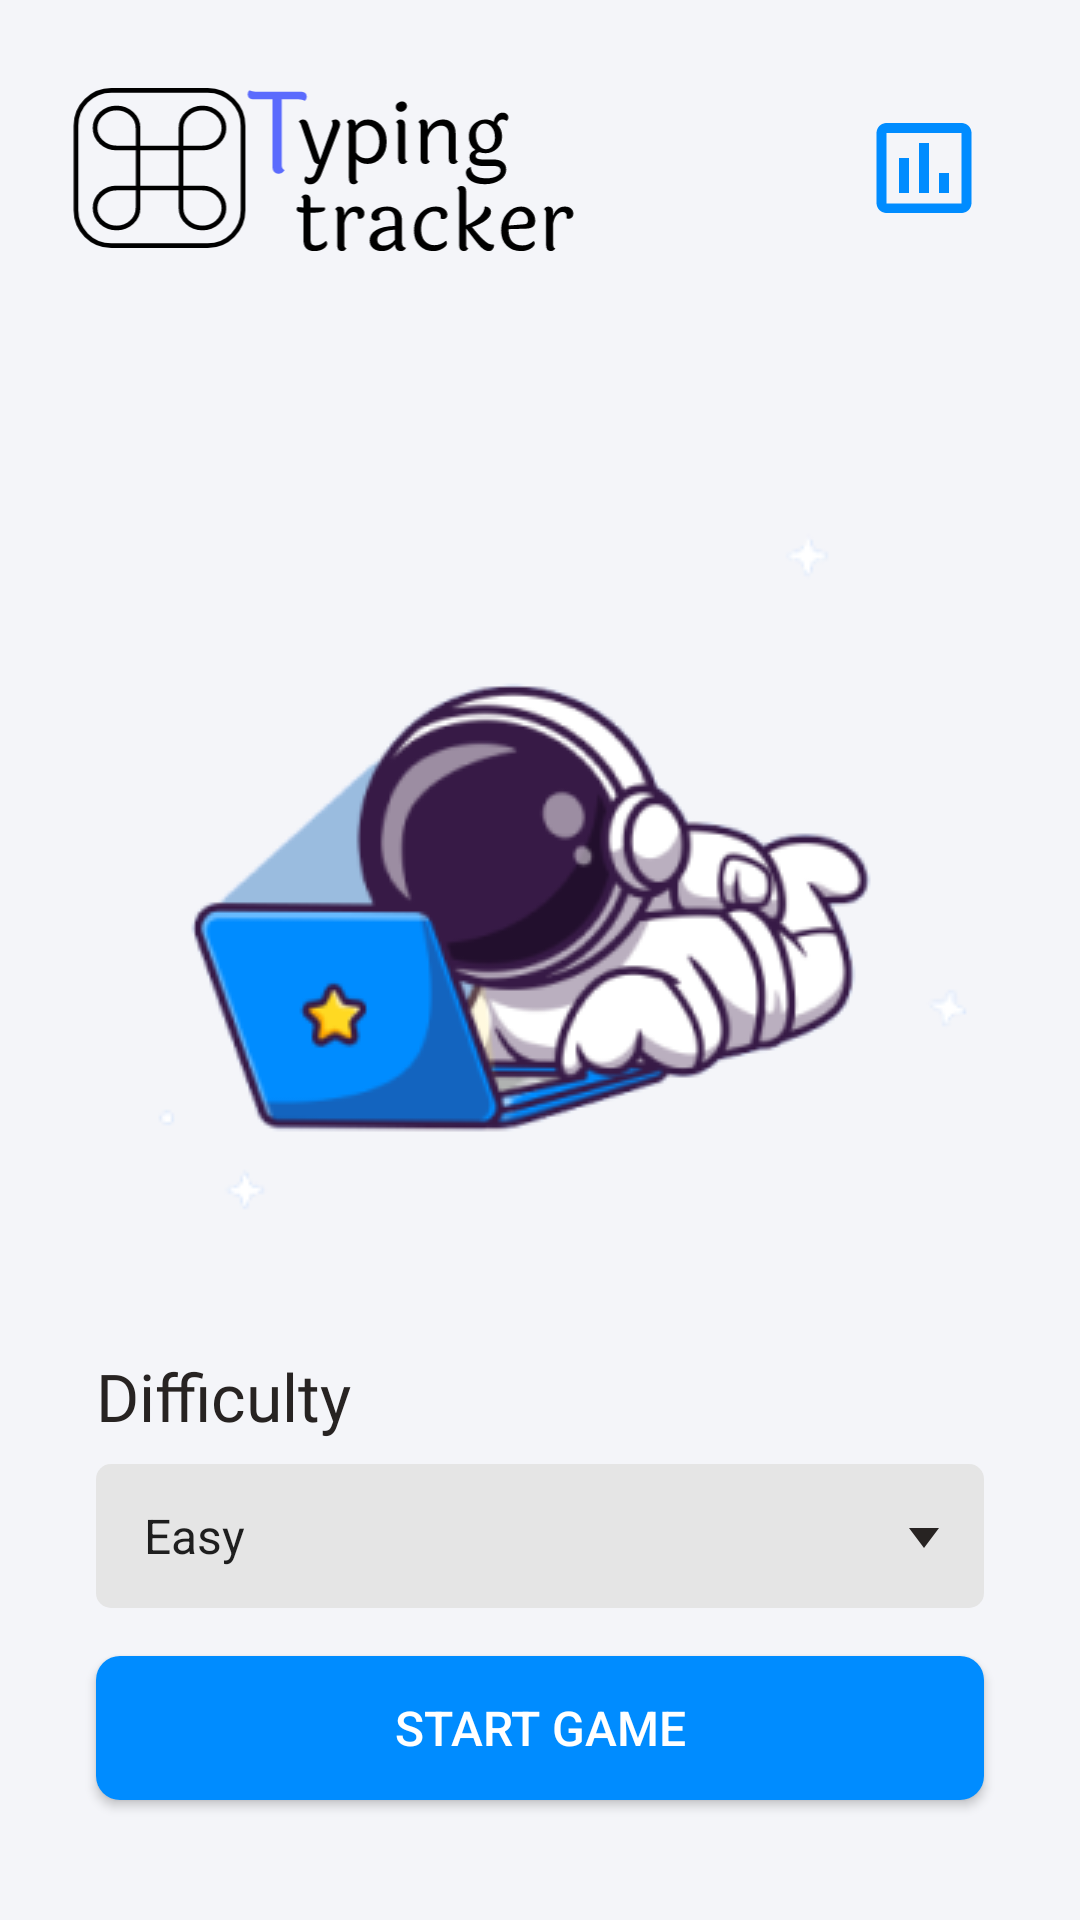

Layout XML and referenced resources for this Android screen:
<!-- AndroidManifest.xml: application theme Theme.Typing_Tracker -->
<!-- res/layout/fragment_start.xml -->
<?xml version="1.0" encoding="utf-8"?>
<layout xmlns:android="http://schemas.android.com/apk/res/android"
    xmlns:app="http://schemas.android.com/apk/res-auto"
    xmlns:tools="http://schemas.android.com/tools">

    <data>
        <variable
            name="viewModel"
            type="com.example.typing_tracker.ui.start.StartViewModel" />

    </data>

    <androidx.constraintlayout.widget.ConstraintLayout
        android:layout_width="match_parent"
        android:layout_height="match_parent"
        android:background="@color/primary_background"
        tools:context=".ui.start.StartFragment">

        <ImageView
            android:id="@+id/imageView"
            android:layout_width="213dp"
            android:layout_height="80dp"
            android:layout_marginTop="16dp"
            android:src="@drawable/ic_splash"
            app:layout_constraintStart_toStartOf="parent"
            app:layout_constraintTop_toTopOf="parent" />


        <ImageView
            android:id="@+id/imageView2"
            android:layout_width="wrap_content"
            android:layout_height="wrap_content"
            android:layout_marginTop="16dp"
            android:src="@drawable/start_image"
            app:layout_constraintEnd_toEndOf="parent"
            app:layout_constraintStart_toStartOf="parent"
            app:layout_constraintTop_toBottomOf="@+id/imageView" />

        <TextView

            android:id="@+id/textView2"
            android:layout_width="wrap_content"
            android:layout_height="wrap_content"
            android:layout_marginBottom="8dp"
            android:fontFamily="@font/montserrat_bold"
            android:text="Difficulty"
            android:textColor="@color/primary_text_color"
            android:textSize="22sp"
            app:layout_constraintBottom_toTopOf="@+id/item_spinner"
            app:layout_constraintStart_toStartOf="@+id/item_spinner" />

        <Spinner
            android:id="@+id/item_spinner"
            android:layout_width="0dp"
            android:layout_height="48dp"
            android:layout_marginHorizontal="32dp"
            android:background="@drawable/spinner_background"
            android:entries="@array/levels"
            android:gravity="center_vertical"
            android:layout_marginBottom="16dp"
            android:spinnerMode="dropdown"
            android:textSize="16sp"
            app:layout_constraintBottom_toTopOf="@+id/start_btn"
            app:layout_constraintEnd_toEndOf="parent"
            app:layout_constraintStart_toStartOf="parent"
            app:selectedValue="@={viewModel.difficulity}" />

        <androidx.appcompat.widget.AppCompatButton
            android:id="@+id/start_btn"
            android:layout_width="0dp"
            android:layout_height="48dp"
            android:layout_marginBottom="40dp"
            android:background="@drawable/start_button"
            android:onClick="@{() -> viewModel.onClickStartGame()}"
            android:text="Start Game"
            android:textColor="@color/secondary_text_color"
            android:textSize="16sp"
            app:layout_constraintBottom_toBottomOf="parent"
            app:layout_constraintEnd_toEndOf="@+id/item_spinner"
            app:layout_constraintStart_toStartOf="@+id/item_spinner" />

        <ImageView
            android:id="@+id/statstics_image_view"
            android:layout_width="40dp"
            android:layout_height="40dp"
            android:onClick="@{() -> viewModel.onClickStatistic()}"
            android:src="@drawable/ic_baseline_insert_chart_outlined_24"
            app:layout_constraintBottom_toBottomOf="@+id/imageView"
            app:layout_constraintEnd_toEndOf="@+id/item_spinner"
            app:layout_constraintTop_toTopOf="@+id/imageView"
            app:tint="@color/primary_button_background" />
    </androidx.constraintlayout.widget.ConstraintLayout>
</layout>
<!-- resources referenced by this layout -->
<resources>
  <string-array name="levels">
          <item>Easy</item>
          <item>Normal</item>
          <item>Hard</item>
      </string-array>
  <color name="primary_background">#F4F5F9</color>
  <color name="primary_button_background">#008CFF</color>
  <color name="primary_text_color">#272322</color>
  <color name="secondary_text_color">#FFFFFF</color>
  <!-- drawable ic_baseline_insert_chart_outlined_24 (drawable) -->
  <vector xmlns:android="http://schemas.android.com/apk/res/android"
      android:width="24dp"
      android:height="24dp"
      android:viewportWidth="24"
      android:viewportHeight="24"
      android:tint="@color/primary_button_background">
    <path
        android:fillColor="@color/primary_button_background"
        android:pathData="M9,17L7,17v-7h2v7zM13,17h-2L11,7h2v10zM17,17h-2v-4h2v4zM19.5,19.1h-15L4.5,5h15v14.1zM19.5,3h-15c-1.1,0 -2,0.9 -2,2v14c0,1.1 0.9,2 2,2h15c1.1,0 2,-0.9 2,-2L21.5,5c0,-1.1 -0.9,-2 -2,-2z"/>
  </vector>
  <!-- drawable ic_splash: vector/xml drawable (drawable, 13293 chars, omitted) -->
  <!-- drawable spinner_background (drawable) -->
  <?xml version="1.0" encoding="utf-8"?>
  <selector xmlns:android="http://schemas.android.com/apk/res/android">
      <item>
          <layer-list>
              <item>
  
                  <shape android:shape="rectangle">
                      <solid android:color="@color/spinner_background_color" />
                      <padding android:bottom="8dp" android:left="8dp" android:right="8dp" android:top="8dp" />
                      <corners android:radius="5dp" />
                  </shape>
              </item>
              <item
                  android:drawable="@drawable/ic_baseline_arrow_drop_down_24"
                  android:gravity="end">
                  <color android:color="@color/primary_text_color"/>
  
              </item>
          </layer-list>
  
      </item>
  </selector>
  <!-- drawable start_button (drawable) -->
  <?xml version="1.0" encoding="utf-8"?>
  <shape xmlns:android="http://schemas.android.com/apk/res/android"
      android:shape="rectangle">
  
      <solid
          android:color="@color/primary_button_background"/>
  
      <corners
          android:radius="8dp"/>
  
  </shape>
  <!-- drawable start_image: png bitmap (drawable, 32458 bytes) -->
  <style name="Theme.Typing_Tracker" parent="Theme.MaterialComponents.DayNight.NoActionBar">
          
          <item name="colorPrimary">@color/brand_color</item>
          <item name="colorPrimaryVariant">@color/purple_700</item>
          <item name="colorOnPrimary">@color/secondary_text_color</item>
          
          <item name="colorSecondary">@color/teal_200</item>
          <item name="colorSecondaryVariant">@color/teal_700</item>
          <item name="colorOnSecondary">@color/black</item>
          
          <item name="android:statusBarColor" tools:targetApi="l">@color/primary_background</item>
          
          <item name="android:windowLightStatusBar" tools:targetApi="m">true</item>
      </style>
  <color name="spinner_background_color">#E5E5E5</color>
  <!-- drawable ic_baseline_arrow_drop_down_24 (drawable) -->
  <vector xmlns:android="http://schemas.android.com/apk/res/android"
      android:width="24dp"
      android:height="24dp"
      android:viewportWidth="24"
      android:viewportHeight="24"
      android:tint="@color/primary_text_color">
    <path
        android:fillColor="@android:color/white"
        android:pathData="M7,10l5,5 5,-5z"/>
  </vector>
  <color name="brand_color">#008CFF</color>
  <color name="purple_700">#FF3700B3</color>
  <color name="teal_200">#FF03DAC5</color>
  <color name="teal_700">#FF018786</color>
  <color name="black">#FF000000</color>
</resources>
